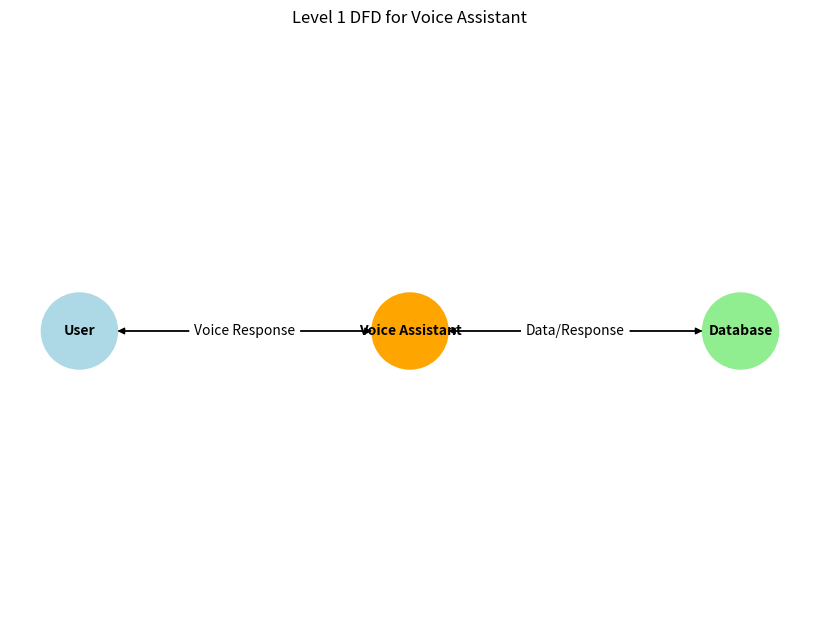

Here is the Python script that generated this plot:
import matplotlib.pyplot as plt
import networkx as nx

# Create a directed graph
dfd = nx.DiGraph()

# Add nodes (processes, entities, and data stores)
dfd.add_node("User", pos=(0, 1), shape='s', color='lightblue')  # External entity
dfd.add_node("Voice Assistant", pos=(1, 1), shape='o', color='orange')  # Process
dfd.add_node("Database", pos=(2, 1), shape='s', color='lightgreen')  # Data store

# Add edges (data flow between nodes)
dfd.add_edge("User", "Voice Assistant", label="Voice Input")
dfd.add_edge("Voice Assistant", "User", label="Voice Response")
dfd.add_edge("Voice Assistant", "Database", label="Query/Store")
dfd.add_edge("Database", "Voice Assistant", label="Data/Response")

# Extract node positions
pos = nx.get_node_attributes(dfd, 'pos')

# Draw the graph
plt.figure(figsize=(8, 6))
nx.draw(dfd, pos, with_labels=True, node_size=3000, node_color=['lightblue', 'orange', 'lightgreen'], font_size=10, font_weight='bold', arrows=True)

# Add edge labels (data flow labels)
edge_labels = {('User', 'Voice Assistant'): 'Voice Input', ('Voice Assistant', 'User'): 'Voice Response',
               ('Voice Assistant', 'Database'): 'Query/Store', ('Database', 'Voice Assistant'): 'Data/Response'}
nx.draw_networkx_edge_labels(dfd, pos, edge_labels=edge_labels)

plt.title("Level 1 DFD for Voice Assistant")
plt.show()
